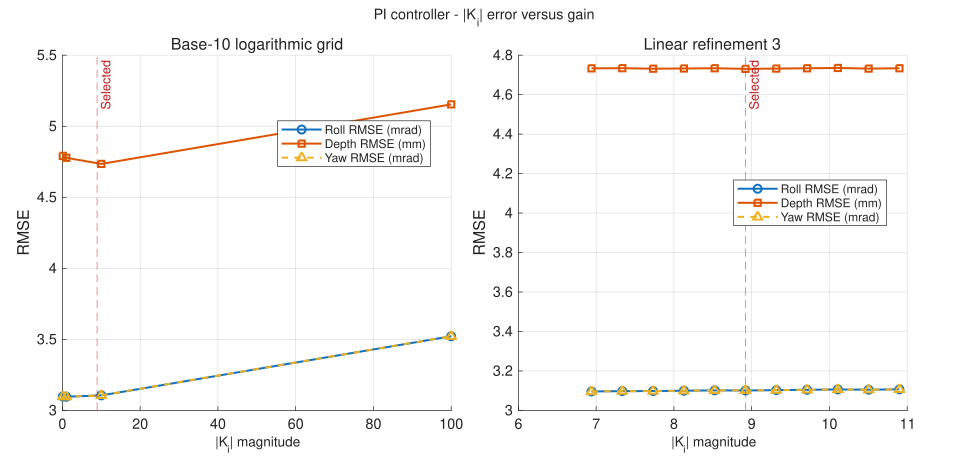

Values plotted in this chart, from the file beside it:
Stage, Refinement, GainMagnitude, AppliedGain, Success, Samples, FinalTime_s, RollRMSE_mrad, DepthRMSE_mm, YawRMSE_mrad, RollPlusDepth, Objective, Message
log, 0, 0.1, -0.1, 1, 427, 0.426, 3.098, 4.791, 3.098, 7.889, 4.791, 
log, 0, 1, -1, 1, 428, 0.427, 3.096, 4.778, 3.096, 7.874, 4.778, 
log, 0, 10, -10, 1, 436, 0.435, 3.106, 4.735, 3.106, 7.841, 4.735, 
log, 0, 100, -100, 1, 454, 0.453, 3.522, 5.154, 3.522, 8.676, 5.154, 
linear, 1, 1, -1, 1, 428, 0.427, 3.096, 4.778, 3.096, 7.874, 4.778, 
linear, 1, 10.9, -10.9, 1, 437, 0.436, 3.107, 4.734, 3.107, 7.841, 4.734, 
linear, 1, 20.8, -20.8, 1, 442, 0.441, 3.151, 4.78, 3.151, 7.931, 4.78, 
linear, 1, 30.7, -30.7, 1, 445, 0.444, 3.198, 4.843, 3.198, 8.041, 4.843, 
linear, 1, 40.6, -40.6, 1, 448, 0.447, 3.253, 4.909, 3.253, 8.163, 4.909, 
linear, 1, 50.5, -50.5, 1, 449, 0.448, 3.304, 4.969, 3.304, 8.272, 4.969, 
linear, 1, 60.4, -60.4, 1, 450, 0.449, 3.352, 5.019, 3.352, 8.371, 5.019, 
linear, 1, 70.3, -70.3, 1, 451, 0.45, 3.397, 5.06, 3.397, 8.457, 5.06, 
linear, 1, 80.2, -80.2, 1, 452, 0.451, 3.441, 5.097, 3.441, 8.538, 5.097, 
linear, 1, 90.1, -90.1, 1, 453, 0.452, 3.484, 5.129, 3.484, 8.613, 5.129, 
linear, 1, 100, -100, 1, 454, 0.453, 3.522, 5.154, 3.522, 8.676, 5.154, 
linear, 2, 1, -1, 1, 428, 0.427, 3.096, 4.778, 3.096, 7.874, 4.778, 
linear, 2, 2.98, -2.98, 1, 430, 0.429, 3.095, 4.756, 3.095, 7.851, 4.756, 
linear, 2, 4.96, -4.96, 1, 432, 0.431, 3.095, 4.743, 3.095, 7.838, 4.743, 
linear, 2, 6.94, -6.94, 1, 434, 0.433, 3.096, 4.733, 3.096, 7.829, 4.733, 
linear, 2, 8.92, -8.92, 1, 436, 0.435, 3.101, 4.731, 3.101, 7.832, 4.731, 
linear, 2, 10.9, -10.9, 1, 437, 0.436, 3.107, 4.734, 3.107, 7.841, 4.734, 
linear, 2, 12.88, -12.88, 1, 438, 0.437, 3.115, 4.74, 3.115, 7.855, 4.74, 
linear, 2, 14.86, -14.86, 1, 439, 0.438, 3.129, 4.753, 3.129, 7.882, 4.753, 
linear, 2, 16.84, -16.84, 1, 440, 0.439, 3.137, 4.763, 3.137, 7.9, 4.763, 
linear, 2, 18.82, -18.82, 1, 441, 0.44, 3.144, 4.771, 3.144, 7.915, 4.771, 
linear, 2, 20.8, -20.8, 1, 442, 0.441, 3.151, 4.78, 3.151, 7.931, 4.78, 
linear, 3, 6.94, -6.94, 1, 434, 0.433, 3.096, 4.733, 3.096, 7.829, 4.733, 
linear, 3, 7.336, -7.336, 1, 434, 0.433, 3.098, 4.734, 3.098, 7.832, 4.734, 
linear, 3, 7.732, -7.732, 1, 435, 0.434, 3.098, 4.732, 3.098, 7.83, 4.732, 
linear, 3, 8.128, -8.128, 1, 435, 0.434, 3.1, 4.733, 3.1, 7.832, 4.733, 
linear, 3, 8.524, -8.524, 1, 435, 0.434, 3.101, 4.734, 3.101, 7.835, 4.734, 
linear, 3, 8.92, -8.92, 1, 436, 0.435, 3.101, 4.731, 3.101, 7.832, 4.731, 
linear, 3, 9.316, -9.316, 1, 436, 0.435, 3.103, 4.732, 3.103, 7.835, 4.732, 
linear, 3, 9.712, -9.712, 1, 436, 0.435, 3.104, 4.734, 3.104, 7.838, 4.734, 
linear, 3, 10.11, -10.11, 1, 436, 0.435, 3.106, 4.735, 3.106, 7.842, 4.735, 
linear, 3, 10.5, -10.5, 1, 437, 0.436, 3.105, 4.732, 3.105, 7.837, 4.732, 
linear, 3, 10.9, -10.9, 1, 437, 0.436, 3.107, 4.734, 3.107, 7.841, 4.734, 
